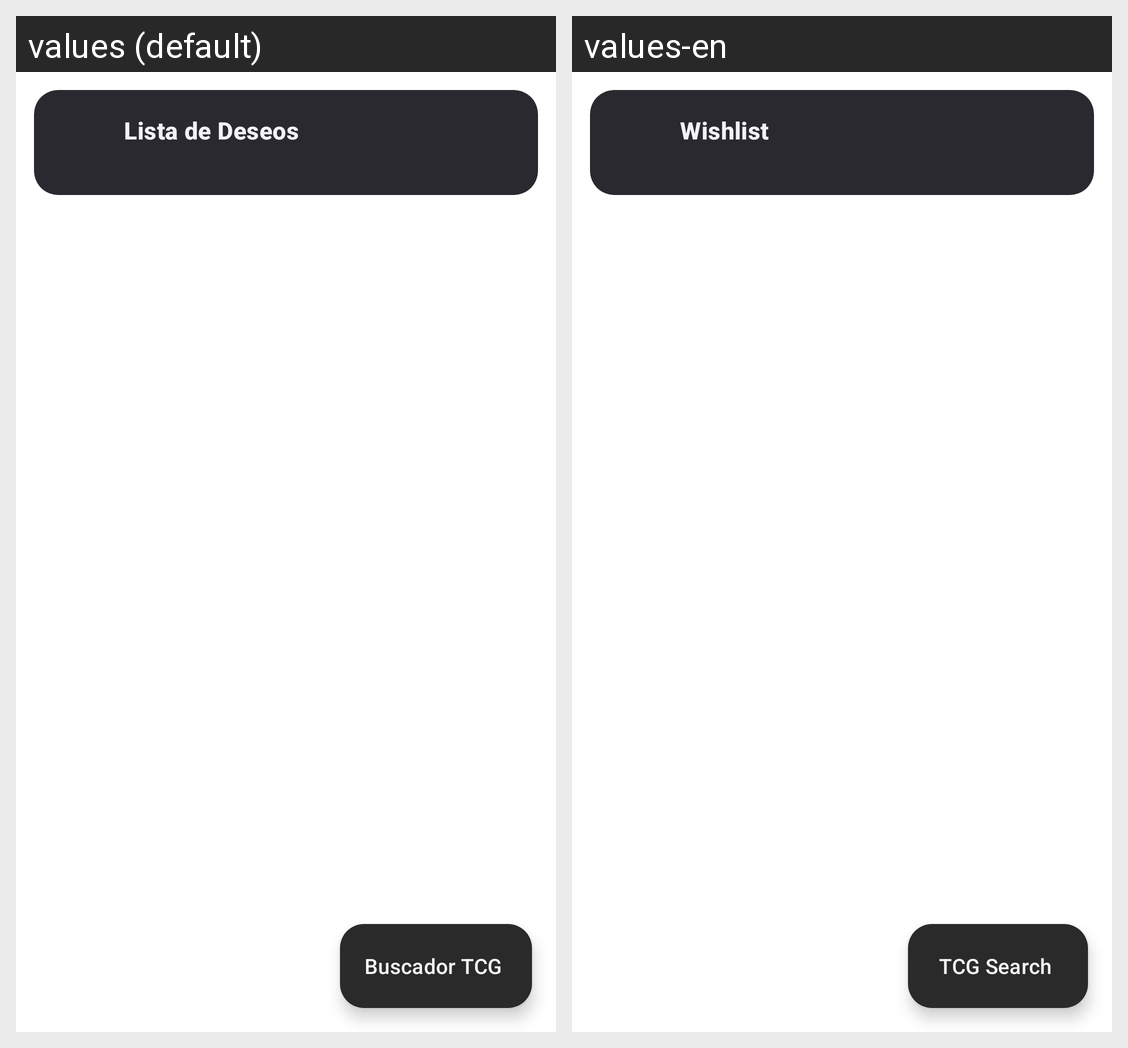

Strings drawn on this Android screen and how each of the app's shown locales translates them:
Android screen res/layout/fragment_wishlist.xml rendered under 2 locales, left to right: values (default), values-en. Device: Nexus 5 (rendered at 1080×1920; each locale shown at half size, 540×960, under a caption strip naming it); theme Theme.TCG_Tracker.
Strings drawn on this screen, with the default value and each locale's value (text and hints the layout hard-codes, and strings that could not be matched under every locale, appear in the picture but are not listed):

title_wishlist
  values: Lista de Deseos
  values-en: Wishlist

title_search
  values: Buscador TCG
  values-en: TCG Search
